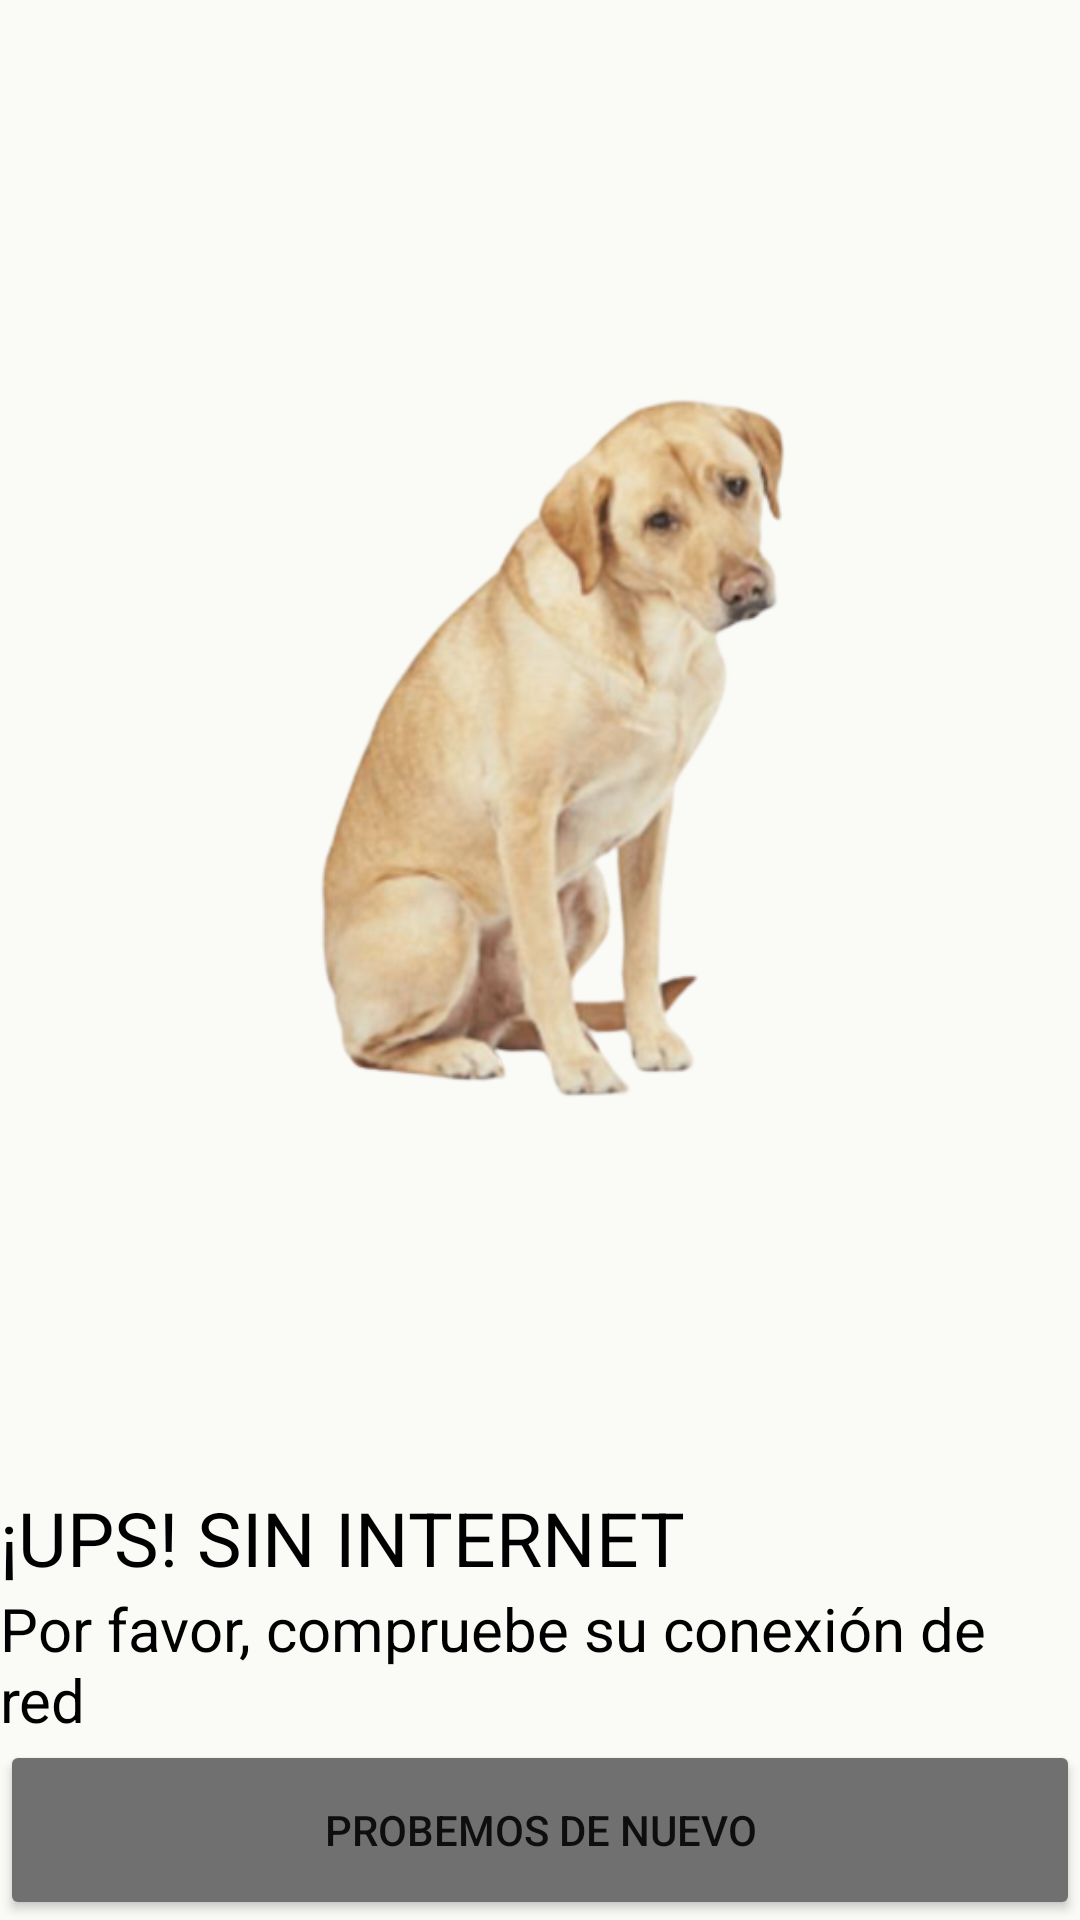

Write the Android layout XML for this screen, with the resource values it uses.
<!-- AndroidManifest.xml: application theme Theme.BuffetApp -->
<!-- res/layout/activity_menu_recycler_view.xml -->
<?xml version="1.0" encoding="utf-8"?>
<androidx.constraintlayout.widget.ConstraintLayout xmlns:android="http://schemas.android.com/apk/res/android"
    xmlns:app="http://schemas.android.com/apk/res-auto"
    xmlns:tools="http://schemas.android.com/tools"
    android:layout_width="match_parent"
    android:layout_height="match_parent"
    android:background="@drawable/background_whatsapp"
    tools:context=".Opciones.MenuRecyclerView">

    <androidx.constraintlayout.widget.ConstraintLayout
        android:id="@+id/layout1"
        android:layout_width="match_parent"
        android:layout_height="match_parent"
        android:background="#DFE5F5"
        android:visibility="gone">

        <ImageView
            android:id="@+id/imgGrupo"
            android:layout_width="wrap_content"
            android:layout_height="wrap_content"
            android:scaleType="center"
            android:src="@drawable/portada"
            app:layout_constraintTop_toTopOf="parent"
            app:layout_constraintBottom_toBottomOf="parent"
            app:layout_constraintStart_toStartOf="parent"
            app:layout_constraintEnd_toEndOf="parent"
            tools:ignore="ContenDescription" />

        <TextView
            android:id="@+id/txtNuestras"
            android:text="Nuestras"
            android:layout_width="match_parent"
            android:layout_height="match_parent"
            android:layout_marginLeft="25dp"
            android:layout_marginTop="75dp"
            android:textSize="25dp"
            android:textColor="#a46500"
            android:textStyle="bold"/>

        <TextView
            android:id="@+id/txtOpciones"
            android:layout_width="match_parent"
            android:layout_height="match_parent"
            android:layout_marginTop="110dp"
            android:layout_marginLeft="25dp"
            android:text="Opciones en Menú"
            android:textStyle="bold"
            android:textSize="25dp"
            android:textColor="#a46500"
            tools:ignore="TextConstrastCheck"/>

        <TextView
            android:id="@+id/txtFechaM"
            android:layout_width="match_parent"
            android:layout_height="match_parent"
            android:layout_marginTop="175dp"
            android:gravity="center_horizontal"
            android:text=""
            android:textStyle="bold"
            android:textSize="25dp"
            android:textColor="#a46500"
            tools:ignore="TextConstrastCheck"/>

        <LinearLayout
            android:id="@+id/linearOptions"
            android:layout_width="match_parent"
            android:layout_height="wrap_content"
            android:layout_marginStart="16dp"
            android:layout_marginTop="0dp"
            android:layout_marginEnd="16dp"
            android:orientation="vertical"
            android:gravity="center"
            app:layout_constraintEnd_toEndOf="parent"
            app:layout_constraintStart_toStartOf="parent"
            app:layout_constraintTop_toTopOf="parent">

            <androidx.constraintlayout.widget.Guideline
                android:id="@+id/guideline2"
                android:layout_width="8dp"
                android:layout_height="wrap_content"
                android:layout_weight="1"
                android:orientation="vertical" />

            <androidx.recyclerview.widget.RecyclerView
                android:id="@+id/recyclerViewList2"
                android:layout_width="match_parent"
                android:layout_height="wrap_content"
                android:layout_marginTop="220dp"
                tools:listitem="@layout/tarjeta_antojitos"/>

        </LinearLayout>

    </androidx.constraintlayout.widget.ConstraintLayout>

    <androidx.constraintlayout.widget.ConstraintLayout
        android:id="@+id/layout2"
        android:layout_width="match_parent"
        android:layout_height="match_parent"
        android:visibility="visible"
        android:background="#FAFBF6">

        <ImageView
            android:id="@+id/dog_image"
            android:layout_width="match_parent"
            android:layout_height="460dp"
            android:src="@drawable/img_main_network"
            app:layout_constraintBottom_toTopOf="@+id/textView8"
            app:layout_constraintTop_toTopOf="parent"
            tools:ignore="ContenDescription" />

        <TextView
            android:id="@+id/textView8"
            android:layout_width="wrap_content"
            android:layout_height="wrap_content"
            android:text="¡UPS! SIN INTERNET"
            android:textColor="@color/black"
            android:textSize="25sp"
            app:layout_constraintBottom_toBottomOf="parent"
            app:layout_constraintStart_toStartOf="parent"
            app:layout_constraintBottom_toTopOf="@+id/textView9" />

        <TextView
            android:id="@+id/textView9"
            android:layout_width="wrap_content"
            android:layout_height="wrap_content"
            android:text="Por favor, compruebe su conexión de red"
            android:textColor="@color/black"
            android:textSize="20sp"
            app:layout_constraintBottom_toBottomOf="parent"
            app:layout_constraintStart_toStartOf="parent"
            app:layout_constraintBottom_toTopOf="@+id/try_again_btn" />

        <Button
            android:id="@+id/try_again_btn"
            android:layout_width="match_parent"
            android:layout_height="60dp"
            android:layout_below="@+id/dog_image"
            android:layout_centerHorizontal="false"
            android:backgroundTint="@color/gris"
            android:text="Probemos de Nuevo"
            app:layout_constraintBottom_toBottomOf="parent" />

    </androidx.constraintlayout.widget.ConstraintLayout>

</androidx.constraintlayout.widget.ConstraintLayout>
<!-- res/layout/tarjeta_antojitos.xml (included above) -->
<?xml version="1.0" encoding="utf-8"?>
<androidx.cardview.widget.CardView xmlns:android="http://schemas.android.com/apk/res/android"
    android:layout_width="match_parent"
    android:layout_height="wrap_content"
    xmlns:card_view="http://schemas.android.com/apk/res-auto"
    android:id="@+id/card_view"
    android:layout_margin="8dp"
    card_view:cardBackgroundColor="@color/purple_500"
    card_view:cardCornerRadius="20dp"
    card_view:cardElevation="6dp"
    card_view:contentPadding="4dp">

    <RelativeLayout
        android:layout_width="match_parent"
        android:layout_height="wrap_content"
        android:padding="16dp">

        <ImageView
            android:id="@+id/item_imageA"
            android:layout_width="50dp"
            android:layout_height="50dp"
            android:layout_alignParentStart="true"
            android:layout_alignParentLeft="true"
            android:layout_alignParentTop="true"
            android:layout_marginEnd="16dp"
            android:layout_marginRight="16dp"
            card_view:srcCompat="@drawable/icon_buffet" />

        <TextView
            android:id="@+id/item_tituloA"
            android:layout_width="wrap_content"
            android:layout_height="wrap_content"
            android:layout_alignParentTop="true"
            android:layout_toEndOf="@id/item_imageA"
            android:layout_toRightOf="@id/item_imageA"
            android:text="Nombre de los Antojitos"
            android:textColor="@color/white"
            android:textSize="22sp"
            android:textStyle="bold" />

        <TextView
            android:layout_width="wrap_content"
            android:layout_height="wrap_content"
            android:id="@+id/item_detalleA"
            android:text="Detalle"
            android:textColor="@color/white"
            android:textStyle="bold"
            android:layout_toEndOf="@id/item_imageA"
            android:layout_toRightOf="@id/item_imageA"
            android:layout_below="@id/item_tituloA"
            android:textSize="15sp"/>

    </RelativeLayout>

</androidx.cardview.widget.CardView>
<!-- resources referenced by this layout -->
<resources>
  <color name="black">#FF000000</color>
  <color name="gris">#707070</color>
  <color name="purple_500">#db9323</color>
  <color name="white">#FFFFFFFF</color>
  <!-- drawable icon_buffet: png bitmap (drawable, 99710 bytes) -->
  <!-- drawable img_main_network: png bitmap (drawable, 114409 bytes) -->
  <!-- drawable portada: jpg bitmap (drawable, 491966 bytes) -->
  <style name="Theme.BuffetApp" parent="Theme.MaterialComponents.DayNight.DarkActionBar">
          
          <item name="buttonStyle">@style/miBoton</item>
          
          <item name="colorPrimary">@color/purple_700</item>
          <item name="colorPrimaryVariant">@color/purple_700</item>
          <item name="colorOnPrimary">@color/white</item>
          
          <item name="colorSecondary">@color/teal_200</item>
          <item name="colorSecondaryVariant">@color/teal_200</item>
          <item name="colorOnSecondary">@color/white</item>
          
          <item name="android:statusBarColor" tools:targetApi="l">?attr/colorPrimaryVariant</item>
          
      </style>
  <style name="miBoton" parent="Widget.AppCompat.Button">
          <item name="android:textAllCaps">true</item>
      </style>
  <color name="purple_700">#a46500</color>
  <color name="teal_200">#FF03DAC5</color>
</resources>
